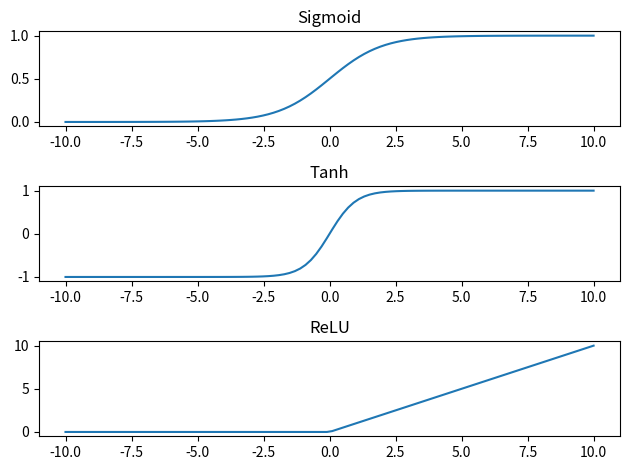

Write Python code to recreate this figure.
import numpy as np
import matplotlib.pyplot as plt

x = np.linspace(-10, 10, 100)

sigmoid = 1 / (1 + np.exp(-x))
tanh = np.tanh(x)
relu = np.maximum(0, x)

plt.subplot(3, 1, 1)
plt.plot(x, sigmoid)
plt.title("Sigmoid")

plt.subplot(3, 1, 2)
plt.plot(x, tanh)
plt.title("Tanh")

plt.subplot(3, 1, 3)
plt.plot(x, relu)
plt.title("ReLU")

plt.tight_layout()
plt.show()
